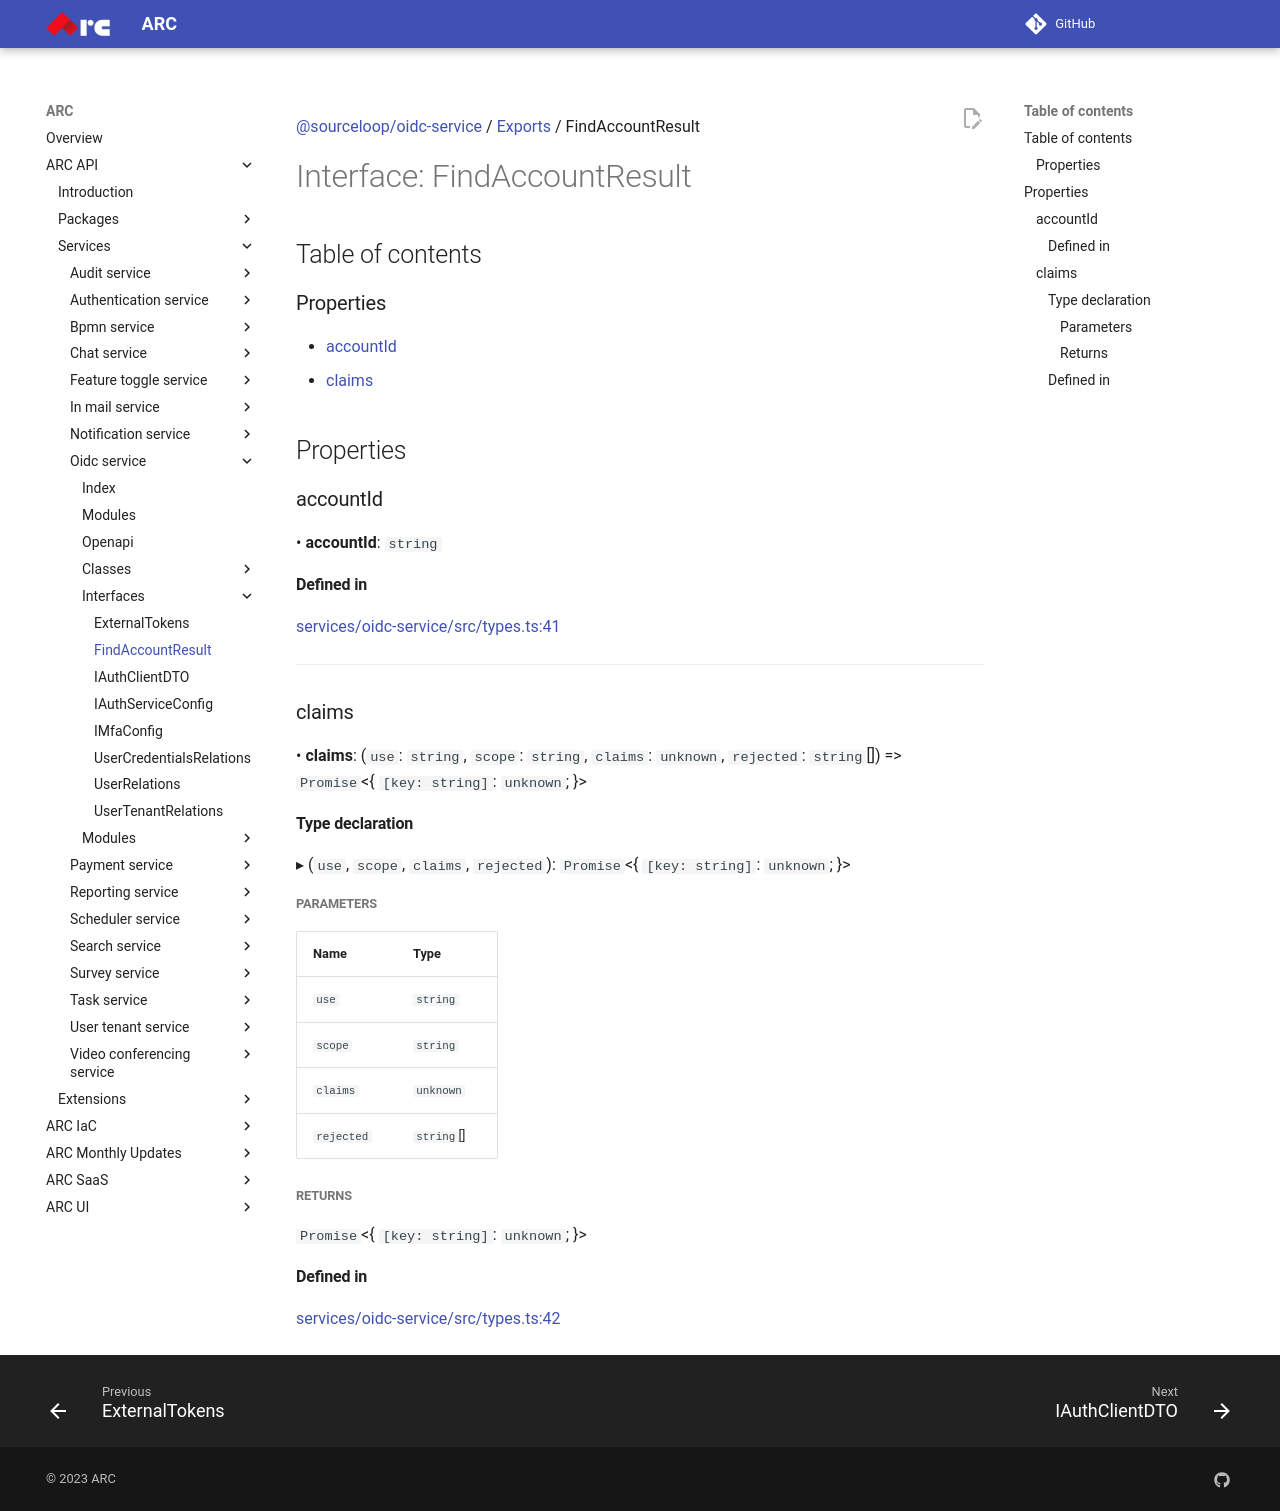

repository: sourcefuse/arc-docs · page: arc-api-docs/services/oidc-service/interfaces/FindAccountResult/index.html · generator: mkdocs

[@sourceloop/oidc-service](../README.md) / [Exports](../modules.md) / FindAccountResult

# Interface: FindAccountResult

## Table of contents

### Properties

- [accountId](FindAccountResult.md#accountid)
- [claims](FindAccountResult.md#claims)

## Properties

### accountId

• **accountId**: `string`

#### Defined in

[services/oidc-service/src/types.ts:41](https://github.com/sourcefuse/loopback4-microservice-catalog/blob/eb9d4d57/services/oidc-service/src/types.ts#L41)

___

### claims

• **claims**: (`use`: `string`, `scope`: `string`, `claims`: `unknown`, `rejected`: `string`[]) => `Promise`<{ `[key: string]`: `unknown`;  }\>

#### Type declaration

▸ (`use`, `scope`, `claims`, `rejected`): `Promise`<{ `[key: string]`: `unknown`;  }\>

##### Parameters

| Name | Type |
| :------ | :------ |
| `use` | `string` |
| `scope` | `string` |
| `claims` | `unknown` |
| `rejected` | `string`[] |

##### Returns

`Promise`<{ `[key: string]`: `unknown`;  }\>

#### Defined in

[services/oidc-service/src/types.ts:42](https://github.com/sourcefuse/loopback4-microservice-catalog/blob/eb9d4d57/services/oidc-service/src/types.ts#L42)
